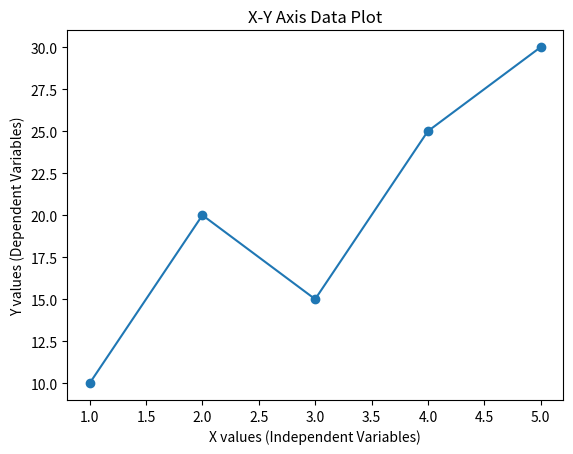

Source code (Python):
import matplotlib.pyplot as plt

x = [1,2,3,4,5]
y = [10,20,15,25,30]

plt.plot(x, y, marker='o')  

plt.xlabel("X values (Independent Variables)")
plt.ylabel("Y values (Dependent Variables)")

plt.title("X-Y Axis Data Plot")
plt.grid(False)

plt.show()
